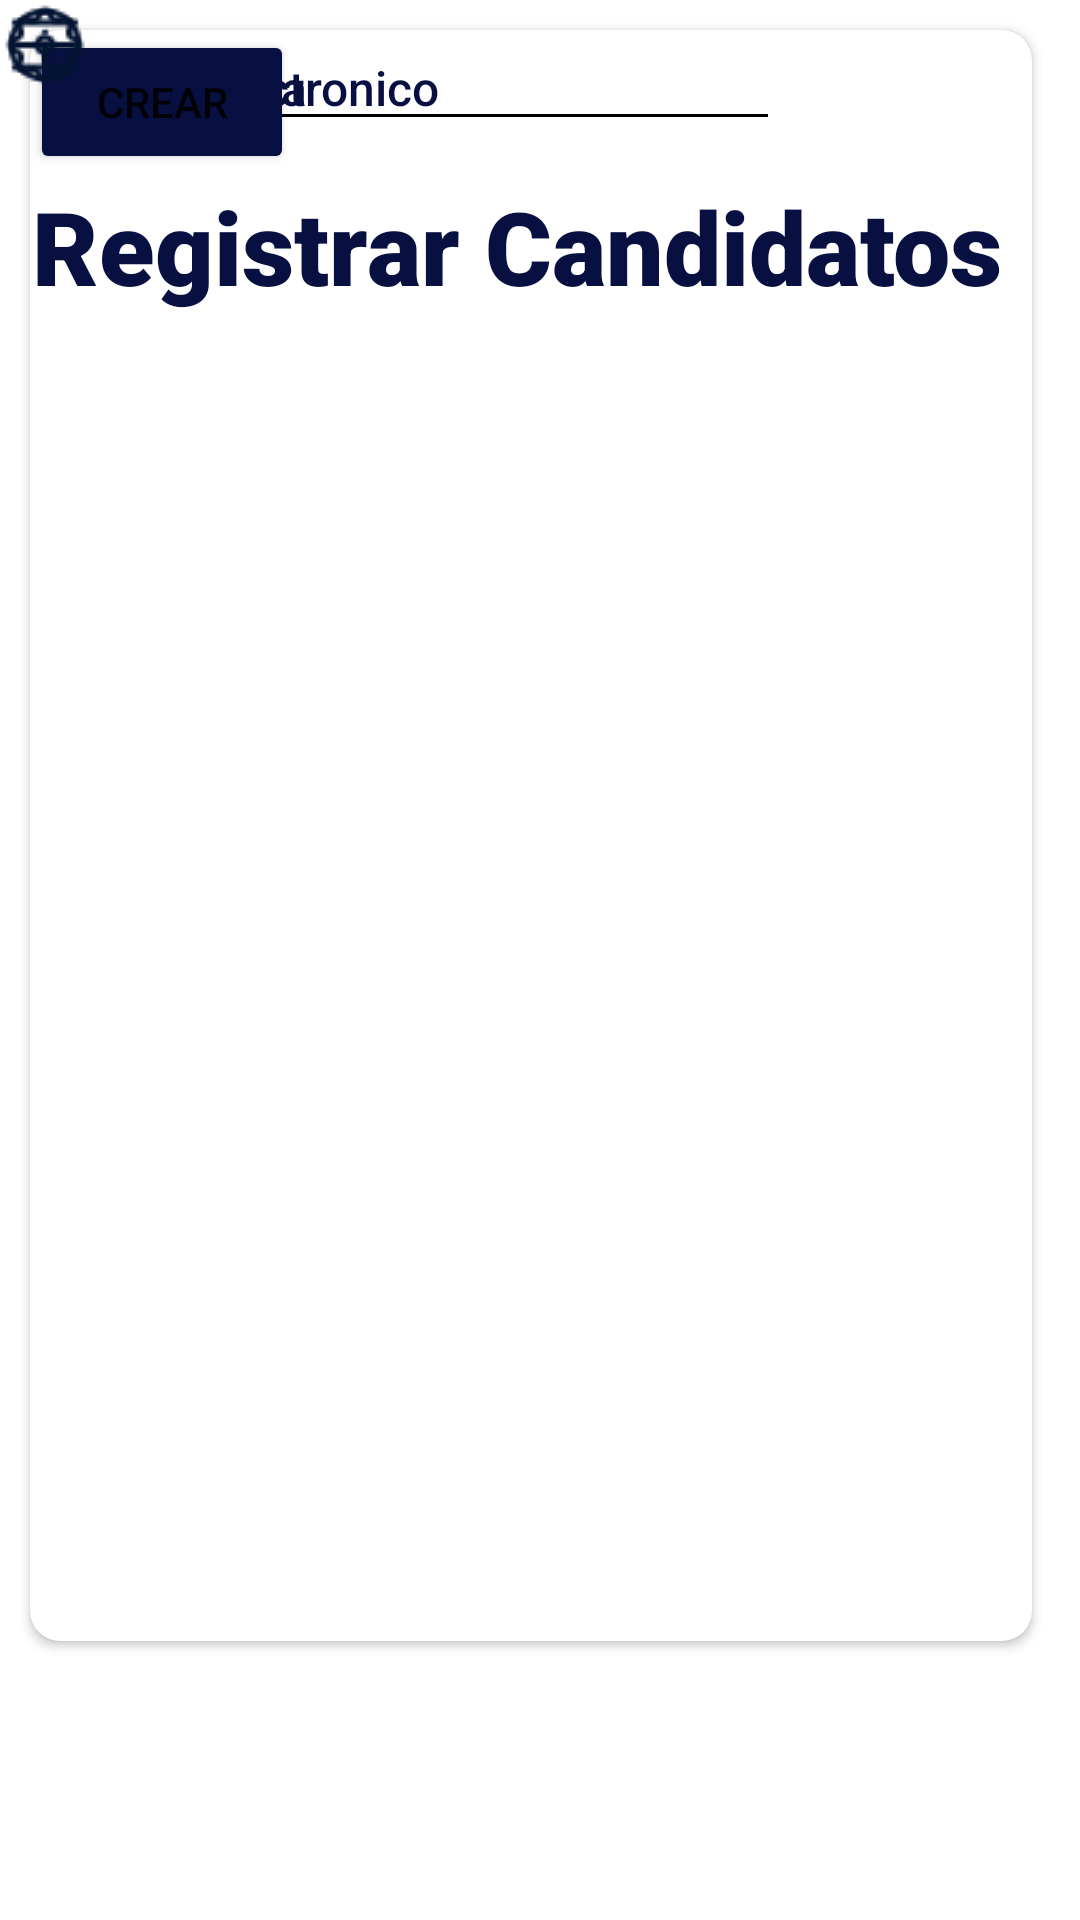

Write the Android layout XML for this screen, with the resource values it uses.
<!-- AndroidManifest.xml: application theme Theme.HireHub -->
<!-- res/layout/activity_registrar_candidatos.xml -->
<?xml version="1.0" encoding="utf-8"?>
<androidx.constraintlayout.widget.ConstraintLayout xmlns:android="http://schemas.android.com/apk/res/android"
    xmlns:app="http://schemas.android.com/apk/res-auto"
    xmlns:tools="http://schemas.android.com/tools"
    android:layout_width="match_parent"
    android:layout_height="match_parent"
    tools:context=".registrar_candidatos">

    <LinearLayout
        android:layout_width="354dp"
        android:layout_height="575dp"
        android:orientation="horizontal"
        tools:layout_editor_absoluteX="30dp"
        tools:layout_editor_absoluteY="134dp">

        <androidx.cardview.widget.CardView
            android:layout_width="match_parent"
            android:layout_height="537dp"
            android:layout_margin="10dp"
            app:cardBackgroundColor="#FFFFFF"
            app:cardCornerRadius="10dp">

            <androidx.constraintlayout.widget.ConstraintLayout
                android:layout_width="match_parent"
                android:layout_height="match_parent">

                <EditText
                    android:id="@+id/editTextTextPersonName7"
                    android:layout_width="250dp"
                    android:layout_height="37dp"
                    android:ems="10"
                    android:fontFamily="sans-serif-medium"
                    android:inputType="textPersonName"
                    android:text="Nombre"
                    android:textColor="#071040"
                    android:textSize="16sp"
                    tools:layout_editor_absoluteX="42dp"
                    tools:layout_editor_absoluteY="28dp" />

                <EditText
                    android:id="@+id/editTextTextPersonName9"
                    android:layout_width="250dp"
                    android:layout_height="37dp"
                    android:ems="10"
                    android:fontFamily="sans-serif-medium"
                    android:inputType="textPersonName"
                    android:text="Correo Electronico"
                    android:textColor="#071040"
                    android:textSize="16sp"
                    tools:layout_editor_absoluteX="42dp"
                    tools:layout_editor_absoluteY="156dp" />

                <EditText
                    android:id="@+id/editTextTextPersonName10"
                    android:layout_width="250dp"
                    android:layout_height="37dp"
                    android:ems="10"
                    android:fontFamily="sans-serif-medium"
                    android:inputType="textPersonName"
                    android:text="Telefono"
                    android:textColor="#071040"
                    android:textSize="16sp"
                    tools:layout_editor_absoluteX="42dp"
                    tools:layout_editor_absoluteY="223dp" />

                <EditText
                    android:id="@+id/editTextTextPersonName11"
                    android:layout_width="250dp"
                    android:layout_height="37dp"
                    android:ems="10"
                    android:fontFamily="sans-serif-medium"
                    android:inputType="textPersonName"
                    android:text="Ciudad"
                    android:textColor="#071040"
                    android:textSize="16sp"
                    tools:layout_editor_absoluteX="42dp"
                    tools:layout_editor_absoluteY="292dp" />

                <EditText
                    android:id="@+id/editTextTextPersonName12"
                    android:layout_width="250dp"
                    android:layout_height="37dp"
                    android:ems="10"
                    android:fontFamily="sans-serif-medium"
                    android:inputType="textPersonName"
                    android:text="Profesión"
                    android:textColor="#071040"
                    android:textSize="16sp"
                    tools:layout_editor_absoluteX="42dp"
                    tools:layout_editor_absoluteY="358dp" />

                <EditText
                    android:id="@+id/editTextTextPersonName13"
                    android:layout_width="250dp"
                    android:layout_height="37dp"
                    android:ems="10"
                    android:fontFamily="sans-serif-medium"
                    android:inputType="textPersonName"
                    android:text="Hoja de vida"
                    android:textColor="#071040"
                    android:textSize="16sp"
                    tools:layout_editor_absoluteX="42dp"
                    tools:layout_editor_absoluteY="423dp" />

                <Button
                    android:id="@+id/button2"
                    android:layout_width="wrap_content"
                    android:layout_height="wrap_content"
                    android:backgroundTint="#071040"
                    android:text="Crear"
                    tools:layout_editor_absoluteX="111dp"
                    tools:layout_editor_absoluteY="476dp" />

                <EditText
                    android:id="@+id/editTextTextPersonName8"
                    android:layout_width="250dp"
                    android:layout_height="37dp"
                    android:ems="10"
                    android:fontFamily="sans-serif-medium"
                    android:inputType="textPersonName"
                    android:text="Cedula"
                    android:textColor="#071040"
                    android:textSize="16sp"
                    tools:layout_editor_absoluteX="42dp"
                    tools:layout_editor_absoluteY="92dp" />

            </androidx.constraintlayout.widget.ConstraintLayout>

        </androidx.cardview.widget.CardView>

    </LinearLayout>

    <TextView
        android:id="@+id/textView24"
        android:layout_width="wrap_content"
        android:layout_height="wrap_content"
        android:fontFamily="sans-serif-black"
        android:text="Registrar Candidatos"
        android:textAppearance="@style/TextAppearance.AppCompat.Body1"
        android:textColor="#071040"
        android:textSize="34sp"
        app:layout_constraintBottom_toBottomOf="parent"
        app:layout_constraintEnd_toEndOf="parent"
        app:layout_constraintHorizontal_bias="0.295"
        app:layout_constraintStart_toStartOf="parent"
        app:layout_constraintTop_toTopOf="parent"
        app:layout_constraintVertical_bias="0.1" />

    <ImageView
        android:id="@+id/imageView12"
        android:layout_width="wrap_content"
        android:layout_height="wrap_content"
        app:srcCompat="@drawable/settings"
        tools:layout_editor_absoluteX="319dp"
        tools:layout_editor_absoluteY="16dp" />

    <ImageView
        android:id="@+id/imageView13"
        android:layout_width="wrap_content"
        android:layout_height="wrap_content"
        app:srcCompat="@drawable/information_circle_contained"
        tools:layout_editor_absoluteX="356dp"
        tools:layout_editor_absoluteY="16dp" />

    <ImageView
        android:id="@+id/imageView14"
        android:layout_width="wrap_content"
        android:layout_height="wrap_content"
        app:srcCompat="@drawable/menu_01"
        tools:layout_editor_absoluteX="23dp"
        tools:layout_editor_absoluteY="16dp" />
</androidx.constraintlayout.widget.ConstraintLayout>
<!-- resources referenced by this layout -->
<resources>
  <!-- drawable information_circle_contained: png bitmap (drawable, 786 bytes) -->
  <!-- drawable menu_01: png bitmap (drawable, 221 bytes) -->
  <!-- drawable settings: png bitmap (drawable, 936 bytes) -->
  <style name="Theme.HireHub" parent="Theme.MaterialComponents.DayNight.DarkActionBar">
          
          <item name="colorPrimary">@color/purple_500</item>
          <item name="colorPrimaryVariant">@color/purple_700</item>
          <item name="colorOnPrimary">@color/white</item>
          
          <item name="colorSecondary">@color/teal_200</item>
          <item name="colorSecondaryVariant">@color/teal_700</item>
          <item name="colorOnSecondary">@color/black</item>
          
          <item name="android:statusBarColor">?attr/colorPrimaryVariant</item>
          
      </style>
  <!-- not gathered from this repository: default colours our renderer supplied (Android Studio template values) -->
  <color name="purple_500">#FF6200EE</color>
  <color name="purple_700">#FF3700B3</color>
  <color name="teal_200">#FF03DAC5</color>
  <color name="teal_700">#FF018786</color>
  <color name="black">#FF000000</color>
  <color name="white">#FFFFFFFF</color>
</resources>
